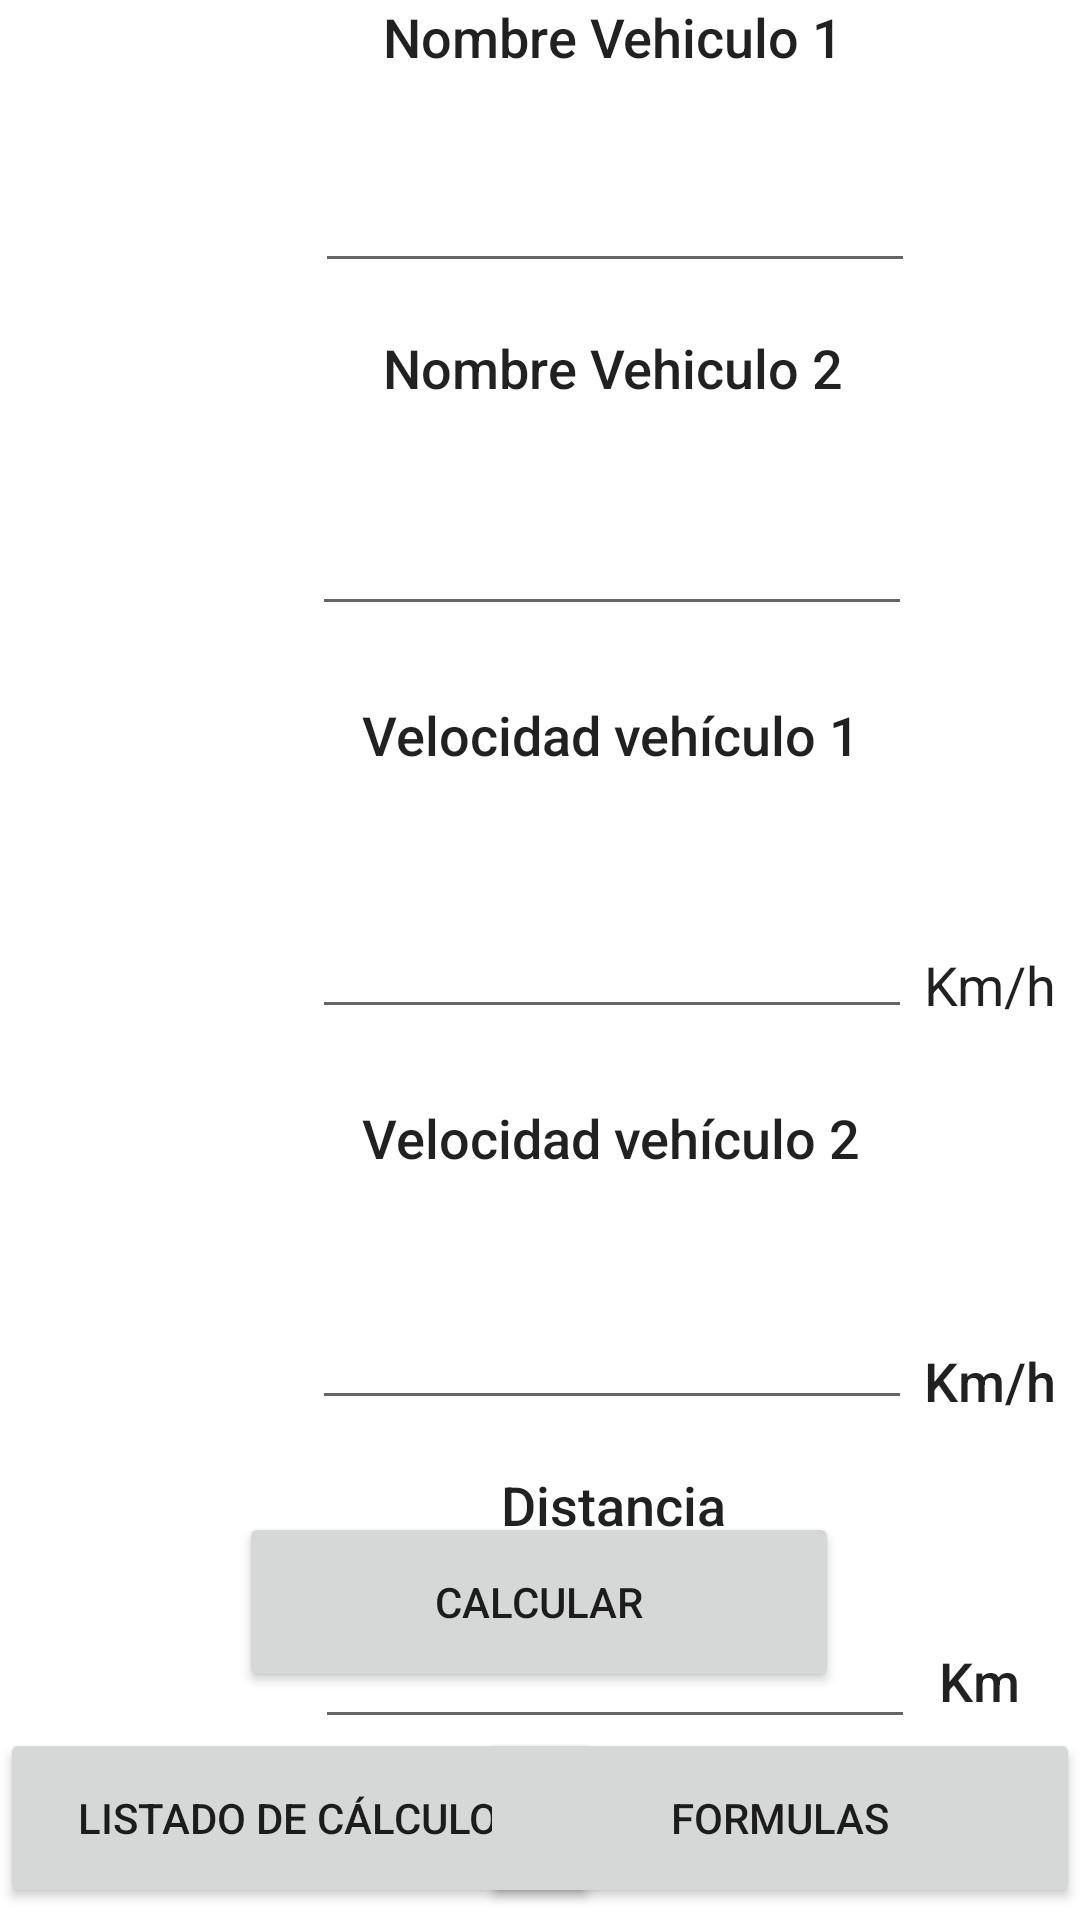

Write the Android layout XML for this screen, with the resource values it uses.
<!-- AndroidManifest.xml: application theme Theme.CalculadoraPuntosDeEncuentros -->
<!-- res/layout/activity_main.xml -->
<?xml version="1.0" encoding="utf-8"?>
<androidx.constraintlayout.widget.ConstraintLayout xmlns:android="http://schemas.android.com/apk/res/android"
    xmlns:app="http://schemas.android.com/apk/res-auto"
    xmlns:tools="http://schemas.android.com/tools"
    android:layout_width="match_parent"
    android:layout_height="match_parent"
    tools:context=".MainActivity">

    <androidx.constraintlayout.widget.ConstraintLayout
        android:layout_width="409dp"
        android:layout_height="584dp">

        <TextView
            android:id="@+id/tv_texto1"
            android:layout_width="wrap_content"
            android:layout_height="wrap_content"
            android:text="Nombre Vehiculo 1"
            android:textAppearance="@style/TextAppearance.AppCompat.Body2"
            android:textSize="18dp"
            app:layout_constraintEnd_toEndOf="parent"
            app:layout_constraintStart_toStartOf="parent" />

        <EditText
            android:id="@+id/edt1"
            android:layout_width="200dp"
            android:layout_height="50dp"
            android:layout_marginTop="20dp"
            android:ems="10"
            android:inputType="textPersonName"
            app:layout_constraintEnd_toEndOf="parent"
            app:layout_constraintHorizontal_bias="0.502"
            app:layout_constraintStart_toStartOf="parent"
            app:layout_constraintTop_toBottomOf="@+id/tv_texto1" />

        <TextView
            android:id="@+id/tv2"
            android:layout_width="wrap_content"
            android:layout_height="wrap_content"
            android:layout_marginTop="16dp"
            android:text="Nombre Vehiculo 2"
            android:textAppearance="@style/TextAppearance.AppCompat.Body2"
            android:textSize="18dp"
            app:layout_constraintEnd_toEndOf="parent"
            app:layout_constraintStart_toStartOf="parent"
            app:layout_constraintTop_toBottomOf="@+id/edt1" />

        <EditText
            android:id="@+id/edt2"
            android:layout_width="200dp"
            android:layout_height="50dp"
            android:layout_marginTop="24dp"
            android:ems="10"
            android:inputType="textPersonName"
            app:layout_constraintEnd_toEndOf="parent"
            app:layout_constraintHorizontal_bias="0.497"
            app:layout_constraintStart_toStartOf="parent"
            app:layout_constraintTop_toBottomOf="@+id/tv2" />

        <TextView
            android:id="@+id/tvvelocidad"
            android:layout_width="wrap_content"
            android:layout_height="wrap_content"
            android:layout_marginTop="24dp"
            android:text="Velocidad vehículo 1"
            android:textAppearance="@style/TextAppearance.AppCompat.Body2"
            android:textSize="18dp"
            app:layout_constraintEnd_toEndOf="parent"
            app:layout_constraintHorizontal_bias="0.497"
            app:layout_constraintStart_toStartOf="parent"
            app:layout_constraintTop_toBottomOf="@+id/edt2" />

        <EditText
            android:id="@+id/edtvelocidad3"
            android:layout_width="200dp"
            android:layout_height="50dp"
            android:layout_marginTop="36dp"
            android:ems="10"
            android:inputType="number"
            app:layout_constraintEnd_toEndOf="parent"
            app:layout_constraintHorizontal_bias="0.497"
            app:layout_constraintStart_toStartOf="parent"
            app:layout_constraintTop_toBottomOf="@+id/tvvelocidad" />

        <TextView
            android:id="@+id/tvkm"
            android:layout_width="wrap_content"
            android:layout_height="wrap_content"
            android:layout_marginStart="4dp"
            android:layout_marginTop="316dp"
            android:text="Km/h"
            android:textAppearance="@style/TextAppearance.AppCompat.Body1"
            android:textSize="18dp"
            app:layout_constraintStart_toEndOf="@+id/edtvelocidad3"
            app:layout_constraintTop_toTopOf="parent" />

        <TextView
            android:id="@+id/tvvelocidad2"
            android:layout_width="wrap_content"
            android:layout_height="wrap_content"
            android:layout_marginTop="24dp"
            android:text="Velocidad vehículo 2"
            android:textAppearance="@style/TextAppearance.AppCompat.Body2"
            android:textSize="18dp"
            app:layout_constraintEnd_toEndOf="parent"
            app:layout_constraintHorizontal_bias="0.497"
            app:layout_constraintStart_toStartOf="parent"
            app:layout_constraintTop_toBottomOf="@+id/edtvelocidad3" />

        <EditText
            android:id="@+id/edtvelocidad4"
            android:layout_width="200dp"
            android:layout_height="50dp"
            android:layout_marginTop="32dp"
            android:ems="10"
            android:inputType="number"
            app:layout_constraintEnd_toEndOf="parent"
            app:layout_constraintHorizontal_bias="0.497"
            app:layout_constraintStart_toStartOf="parent"
            app:layout_constraintTop_toBottomOf="@+id/tvvelocidad2" />

        <TextView
            android:id="@+id/tvkmh"
            android:layout_width="wrap_content"
            android:layout_height="wrap_content"
            android:layout_marginStart="4dp"
            android:layout_marginTop="448dp"
            android:text="Km/h"
            android:textAppearance="@style/TextAppearance.AppCompat.Body2"
            android:textSize="18dp"
            app:layout_constraintStart_toEndOf="@+id/edtvelocidad4"
            app:layout_constraintTop_toTopOf="parent" />

        <TextView
            android:id="@+id/tvdistancia"
            android:layout_width="wrap_content"
            android:layout_height="wrap_content"
            android:layout_marginTop="16dp"
            android:text="Distancia"
            android:textAppearance="@style/TextAppearance.AppCompat.Body2"
            android:textSize="18dp"
            app:layout_constraintEnd_toEndOf="parent"
            app:layout_constraintStart_toStartOf="parent"
            app:layout_constraintTop_toBottomOf="@+id/edtvelocidad4" />

        <EditText
            android:id="@+id/edtdistancia"
            android:layout_width="200dp"
            android:layout_height="50dp"
            android:layout_marginTop="16dp"
            android:ems="10"
            android:inputType="number"
            app:layout_constraintEnd_toEndOf="parent"
            app:layout_constraintHorizontal_bias="0.502"
            app:layout_constraintStart_toStartOf="parent"
            app:layout_constraintTop_toBottomOf="@+id/tvdistancia" />

        <TextView
            android:id="@+id/tvkm2"
            android:layout_width="29dp"
            android:layout_height="29dp"
            android:layout_marginStart="8dp"
            android:layout_marginTop="548dp"
            android:text="Km"
            android:textAppearance="@style/TextAppearance.AppCompat.Body2"
            android:textSize="18dp"
            app:layout_constraintStart_toEndOf="@+id/edtdistancia"
            app:layout_constraintTop_toTopOf="parent" />

    </androidx.constraintlayout.widget.ConstraintLayout>

    <Button
        android:id="@+id/button3"
        android:layout_width="200dp"
        android:layout_height="60dp"
        android:layout_marginBottom="76dp"
        android:onClick="calcularDistancia"
        android:text="Calcular"
        app:layout_constraintBottom_toBottomOf="parent"
        app:layout_constraintEnd_toEndOf="parent"
        app:layout_constraintHorizontal_bias="0.497"
        app:layout_constraintStart_toStartOf="parent" />

    <Button
        android:id="@+id/bt_lista"
        android:layout_width="200dp"
        android:layout_height="60dp"
        android:layout_marginTop="12dp"
        android:onClick="lista"
        android:text="Listado de cálculos"
        app:layout_constraintStart_toStartOf="parent"
        app:layout_constraintTop_toBottomOf="@+id/button3" />

    <Button
        android:id="@+id/bt_formulas"
        android:layout_width="200dp"
        android:layout_height="60dp"
        android:layout_marginTop="12dp"
        android:onClick="formulas"
        android:text="Formulas"
        app:layout_constraintEnd_toEndOf="parent"
        app:layout_constraintTop_toBottomOf="@+id/button3" />
</androidx.constraintlayout.widget.ConstraintLayout>
<!-- resources referenced by this layout -->
<resources>
  <style name="Theme.CalculadoraPuntosDeEncuentros" parent="Theme.MaterialComponents.DayNight.DarkActionBar">
          
          <item name="colorPrimary">@color/purple_500</item>
          <item name="colorPrimaryVariant">@color/purple_700</item>
          <item name="colorOnPrimary">@color/white</item>
          
          <item name="colorSecondary">@color/teal_200</item>
          <item name="colorSecondaryVariant">@color/teal_700</item>
          <item name="colorOnSecondary">@color/black</item>
          
          <item name="android:statusBarColor" tools:targetApi="l">?attr/colorPrimaryVariant</item>
          
      </style>
  <!-- not gathered from this repository: default colours our renderer supplied (Android Studio template values) -->
  <color name="purple_500">#FF6200EE</color>
  <color name="purple_700">#FF3700B3</color>
  <color name="teal_200">#FF03DAC5</color>
  <color name="teal_700">#FF018786</color>
  <color name="black">#FF000000</color>
  <color name="white">#FFFFFFFF</color>
</resources>
